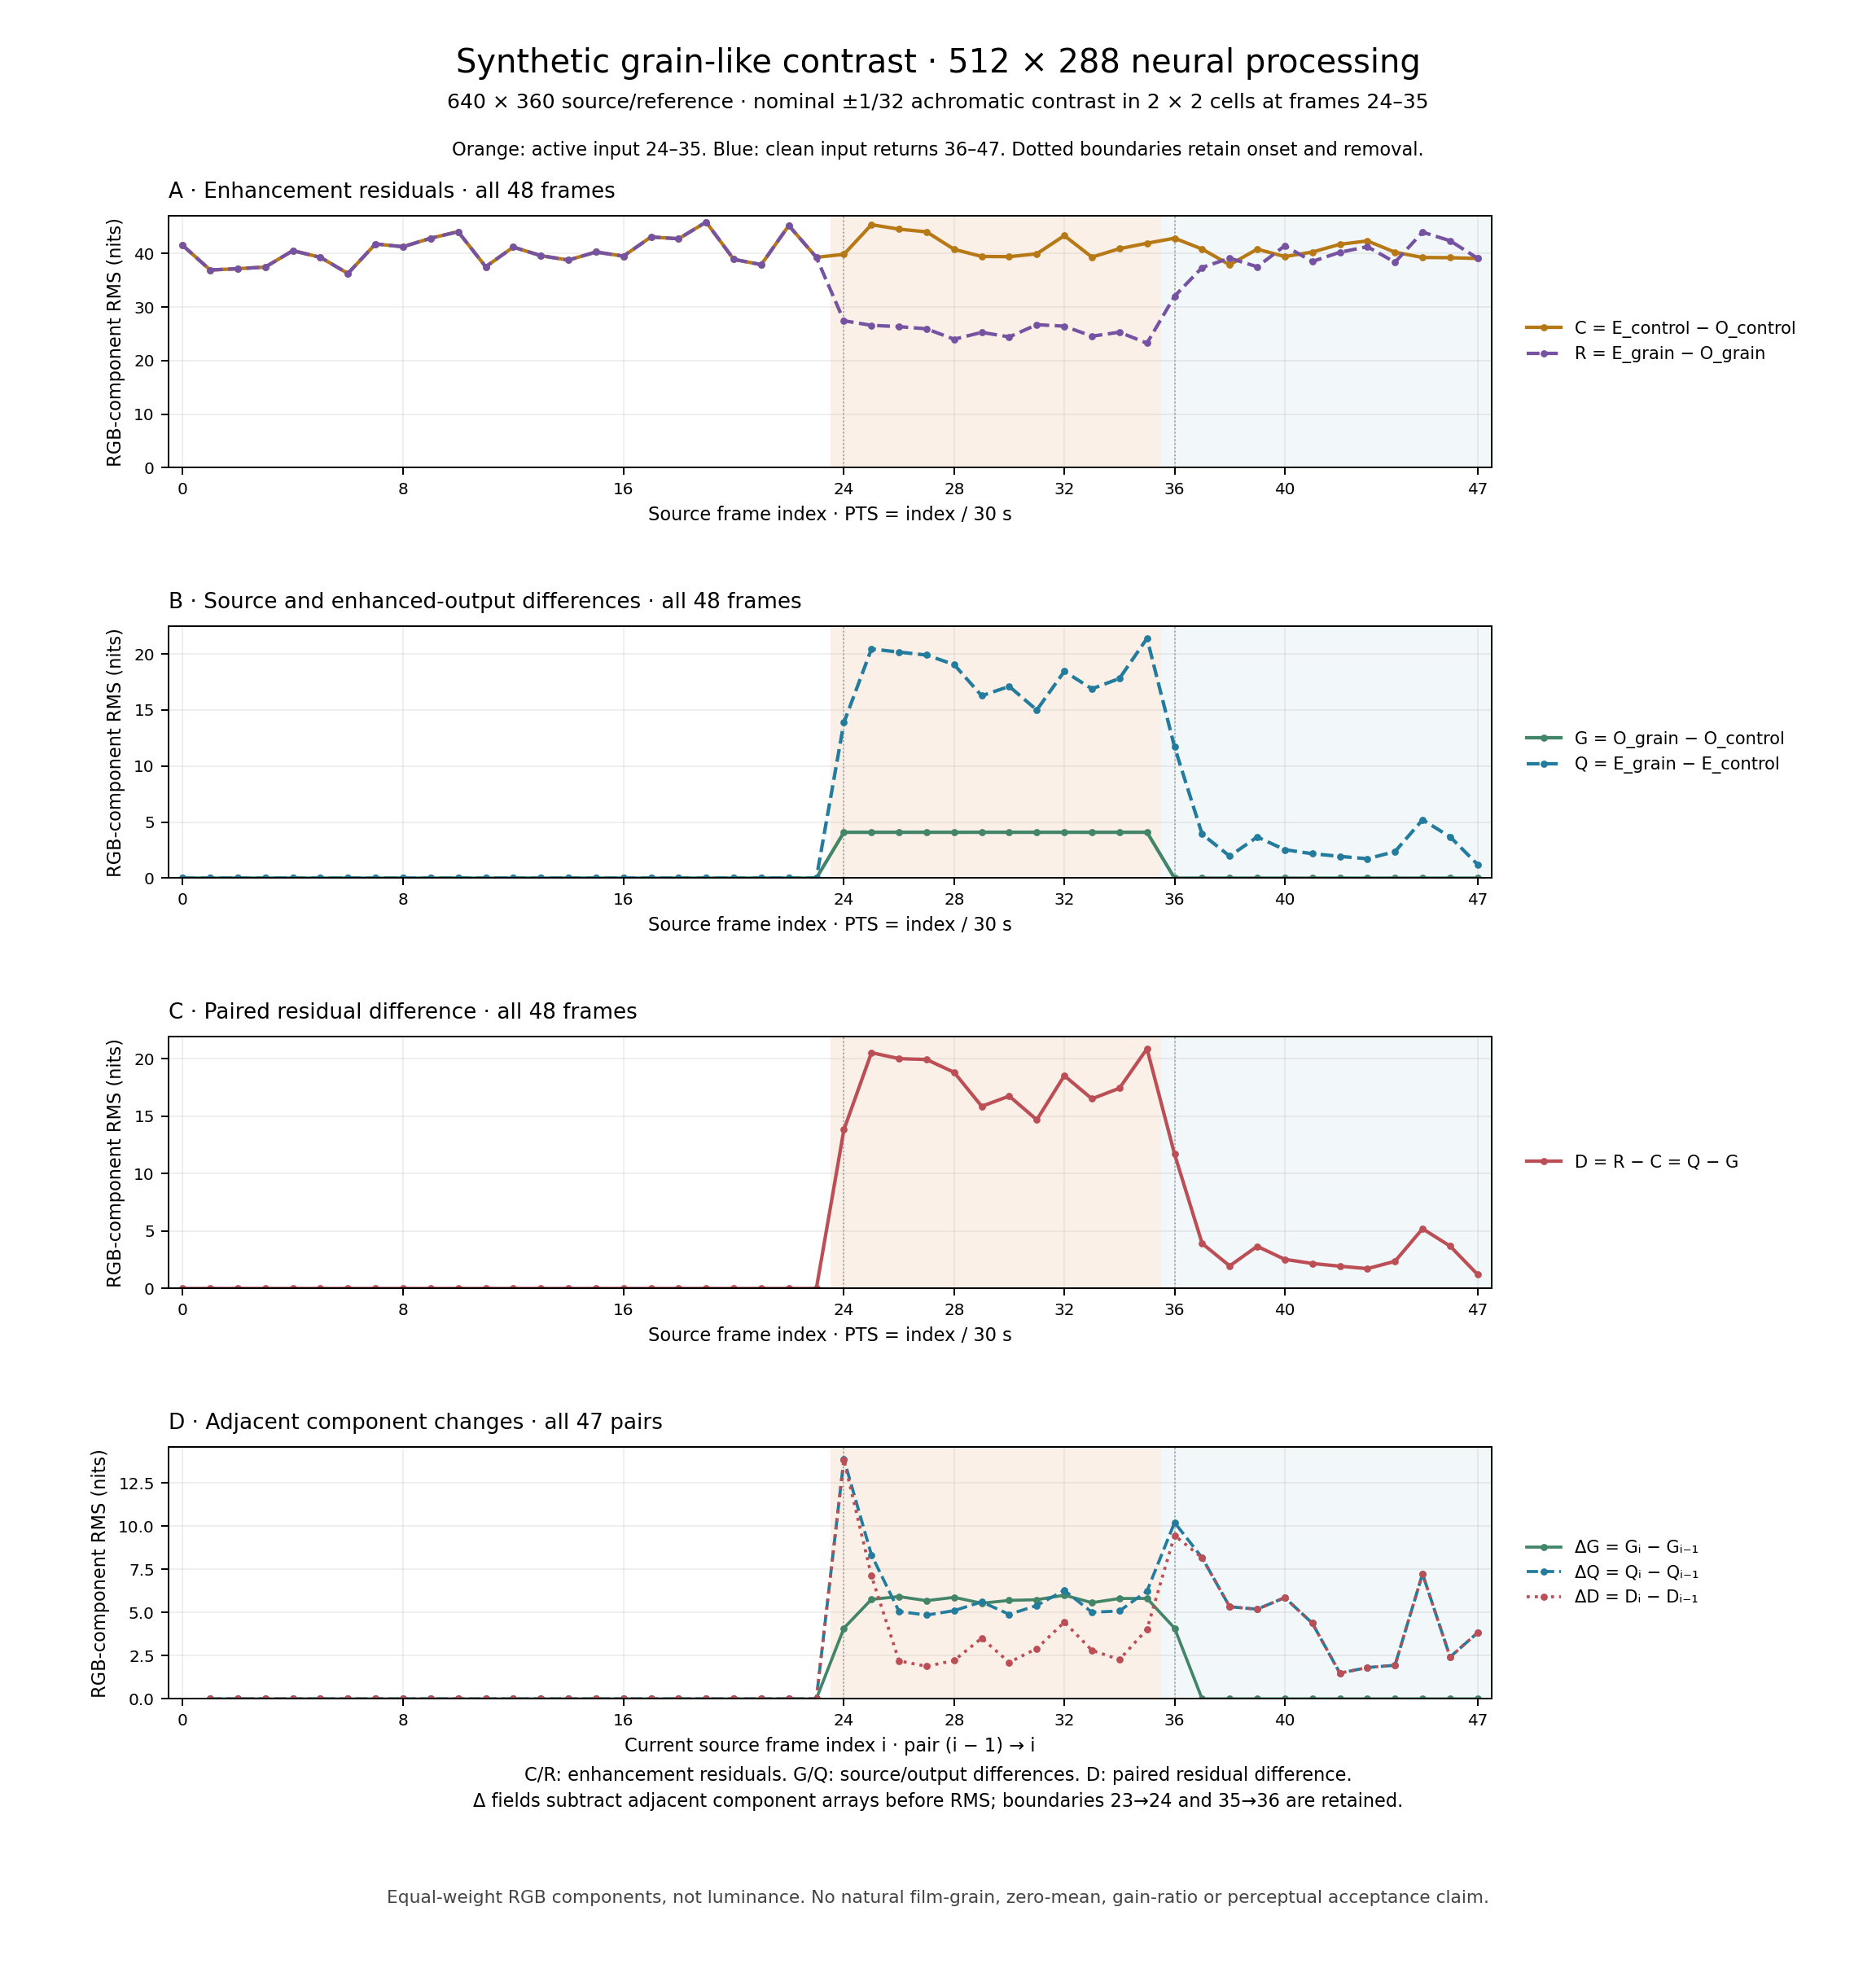

Values plotted in this chart, from the file beside it:
sampleKind, sourceFrameIndex, previousSourceFrameIndex, ptsValue, ptsTimescale, durationValue, durationTimescale, phase, metric, controlHistoryReset, grainHistoryReset, componentCount, sumNits, sumAbsoluteNits, sumSquaredNits2, signedMeanNits, meanAbsoluteNits, rmsNits, maximumAbsoluteNits, signedValueAtMaximumNits, maximumSourceFrameIndex, maximumX, maximumY, maximumChannel
frame, 0, , 0, 30, 1, 30, prefix, C, True, True, 691200, -2488809, 3195704, 1191537850, -3.601, 4.623, 41.52, 1702, -1702, 0, 447, 226, B
frame, 0, , 0, 30, 1, 30, prefix, R, True, True, 691200, -2488809, 3195704, 1191537850, -3.601, 4.623, 41.52, 1702, -1702, 0, 447, 226, B
frame, 0, , 0, 30, 1, 30, prefix, G, True, True, 691200, 0.0, 0.0, 0.0, 0.0, 0.0, 0.0, 0.0, 0.0, 0, 0, 0, R
frame, 0, , 0, 30, 1, 30, prefix, Q, True, True, 691200, 0.0, 0.0, 0.0, 0.0, 0.0, 0.0, 0.0, 0.0, 0, 0, 0, R
frame, 0, , 0, 30, 1, 30, prefix, D, True, True, 691200, 0.0, 0.0, 0.0, 0.0, 0.0, 0.0, 0.0, 0.0, 0, 0, 0, R
frame, 1, , 1, 30, 1, 30, prefix, C, False, False, 691200, -2348317, 2962883, 942057326, -3.397, 4.287, 36.92, 1663, -1663, 1, 447, 226, B
frame, 1, , 1, 30, 1, 30, prefix, R, False, False, 691200, -2348317, 2962883, 942057326, -3.397, 4.287, 36.92, 1663, -1663, 1, 447, 226, B
frame, 1, , 1, 30, 1, 30, prefix, G, False, False, 691200, 0.0, 0.0, 0.0, 0.0, 0.0, 0.0, 0.0, 0.0, 1, 0, 0, R
frame, 1, , 1, 30, 1, 30, prefix, Q, False, False, 691200, 0.0, 0.0, 0.0, 0.0, 0.0, 0.0, 0.0, 0.0, 1, 0, 0, R
frame, 1, , 1, 30, 1, 30, prefix, D, False, False, 691200, 0.0, 0.0, 0.0, 0.0, 0.0, 0.0, 0.0, 0.0, 1, 0, 0, R
adjacent, 1, 0, 1, 30, 1, 30, prefix, deltaG, False, False, 691200, 0.0, 0.0, 0.0, 0.0, 0.0, 0.0, 0.0, 0.0, 1, 0, 0, R
adjacent, 1, 0, 1, 30, 1, 30, prefix, deltaQ, False, False, 691200, 0.0, 0.0, 0.0, 0.0, 0.0, 0.0, 0.0, 0.0, 1, 0, 0, R
adjacent, 1, 0, 1, 30, 1, 30, prefix, deltaD, False, False, 691200, 0.0, 0.0, 0.0, 0.0, 0.0, 0.0, 0.0, 0.0, 1, 0, 0, R
frame, 2, , 2, 30, 1, 30, prefix, C, False, False, 691200, -2413161, 2985209, 954034710, -3.491, 4.319, 37.15, 1664, -1664, 2, 447, 226, B
frame, 2, , 2, 30, 1, 30, prefix, R, False, False, 691200, -2413161, 2985209, 954034710, -3.491, 4.319, 37.15, 1664, -1664, 2, 447, 226, B
frame, 2, , 2, 30, 1, 30, prefix, G, False, False, 691200, 0.0, 0.0, 0.0, 0.0, 0.0, 0.0, 0.0, 0.0, 2, 0, 0, R
frame, 2, , 2, 30, 1, 30, prefix, Q, False, False, 691200, 0.0, 0.0, 0.0, 0.0, 0.0, 0.0, 0.0, 0.0, 2, 0, 0, R
frame, 2, , 2, 30, 1, 30, prefix, D, False, False, 691200, 0.0, 0.0, 0.0, 0.0, 0.0, 0.0, 0.0, 0.0, 2, 0, 0, R
adjacent, 2, 1, 2, 30, 1, 30, prefix, deltaG, False, False, 691200, 0.0, 0.0, 0.0, 0.0, 0.0, 0.0, 0.0, 0.0, 2, 0, 0, R
adjacent, 2, 1, 2, 30, 1, 30, prefix, deltaQ, False, False, 691200, 0.0, 0.0, 0.0, 0.0, 0.0, 0.0, 0.0, 0.0, 2, 0, 0, R
adjacent, 2, 1, 2, 30, 1, 30, prefix, deltaD, False, False, 691200, 0.0, 0.0, 0.0, 0.0, 0.0, 0.0, 0.0, 0.0, 2, 0, 0, R
frame, 3, , 3, 30, 1, 30, prefix, C, False, False, 691200, -2384146, 3019272, 969794306, -3.449, 4.368, 37.46, 1664, -1664, 3, 447, 226, B
frame, 3, , 3, 30, 1, 30, prefix, R, False, False, 691200, -2384146, 3019272, 969794306, -3.449, 4.368, 37.46, 1664, -1664, 3, 447, 226, B
frame, 3, , 3, 30, 1, 30, prefix, G, False, False, 691200, 0.0, 0.0, 0.0, 0.0, 0.0, 0.0, 0.0, 0.0, 3, 0, 0, R
frame, 3, , 3, 30, 1, 30, prefix, Q, False, False, 691200, 0.0, 0.0, 0.0, 0.0, 0.0, 0.0, 0.0, 0.0, 3, 0, 0, R
frame, 3, , 3, 30, 1, 30, prefix, D, False, False, 691200, 0.0, 0.0, 0.0, 0.0, 0.0, 0.0, 0.0, 0.0, 3, 0, 0, R
adjacent, 3, 2, 3, 30, 1, 30, prefix, deltaG, False, False, 691200, 0.0, 0.0, 0.0, 0.0, 0.0, 0.0, 0.0, 0.0, 3, 0, 0, R
adjacent, 3, 2, 3, 30, 1, 30, prefix, deltaQ, False, False, 691200, 0.0, 0.0, 0.0, 0.0, 0.0, 0.0, 0.0, 0.0, 3, 0, 0, R
adjacent, 3, 2, 3, 30, 1, 30, prefix, deltaD, False, False, 691200, 0.0, 0.0, 0.0, 0.0, 0.0, 0.0, 0.0, 0.0, 3, 0, 0, R
frame, 4, , 4, 30, 1, 30, prefix, C, False, False, 691200, -2587008, 3193253, 1135150877, -3.743, 4.62, 40.53, 1681, -1681, 4, 481, 206, B
frame, 4, , 4, 30, 1, 30, prefix, R, False, False, 691200, -2587008, 3193253, 1135150877, -3.743, 4.62, 40.53, 1681, -1681, 4, 481, 206, B
frame, 4, , 4, 30, 1, 30, prefix, G, False, False, 691200, 0.0, 0.0, 0.0, 0.0, 0.0, 0.0, 0.0, 0.0, 4, 0, 0, R
frame, 4, , 4, 30, 1, 30, prefix, Q, False, False, 691200, 0.0, 0.0, 0.0, 0.0, 0.0, 0.0, 0.0, 0.0, 4, 0, 0, R
frame, 4, , 4, 30, 1, 30, prefix, D, False, False, 691200, 0.0, 0.0, 0.0, 0.0, 0.0, 0.0, 0.0, 0.0, 4, 0, 0, R
adjacent, 4, 3, 4, 30, 1, 30, prefix, deltaG, False, False, 691200, 0.0, 0.0, 0.0, 0.0, 0.0, 0.0, 0.0, 0.0, 4, 0, 0, R
adjacent, 4, 3, 4, 30, 1, 30, prefix, deltaQ, False, False, 691200, 0.0, 0.0, 0.0, 0.0, 0.0, 0.0, 0.0, 0.0, 4, 0, 0, R
adjacent, 4, 3, 4, 30, 1, 30, prefix, deltaD, False, False, 691200, 0.0, 0.0, 0.0, 0.0, 0.0, 0.0, 0.0, 0.0, 4, 0, 0, R
frame, 5, , 5, 30, 1, 30, prefix, C, False, False, 691200, -2540946, 3135344, 1066271133, -3.676, 4.536, 39.28, 1679, -1679, 5, 447, 226, B
frame, 5, , 5, 30, 1, 30, prefix, R, False, False, 691200, -2540946, 3135344, 1066271133, -3.676, 4.536, 39.28, 1679, -1679, 5, 447, 226, B
frame, 5, , 5, 30, 1, 30, prefix, G, False, False, 691200, 0.0, 0.0, 0.0, 0.0, 0.0, 0.0, 0.0, 0.0, 5, 0, 0, R
frame, 5, , 5, 30, 1, 30, prefix, Q, False, False, 691200, 0.0, 0.0, 0.0, 0.0, 0.0, 0.0, 0.0, 0.0, 5, 0, 0, R
frame, 5, , 5, 30, 1, 30, prefix, D, False, False, 691200, 0.0, 0.0, 0.0, 0.0, 0.0, 0.0, 0.0, 0.0, 5, 0, 0, R
adjacent, 5, 4, 5, 30, 1, 30, prefix, deltaG, False, False, 691200, 0.0, 0.0, 0.0, 0.0, 0.0, 0.0, 0.0, 0.0, 5, 0, 0, R
adjacent, 5, 4, 5, 30, 1, 30, prefix, deltaQ, False, False, 691200, 0.0, 0.0, 0.0, 0.0, 0.0, 0.0, 0.0, 0.0, 5, 0, 0, R
adjacent, 5, 4, 5, 30, 1, 30, prefix, deltaD, False, False, 691200, 0.0, 0.0, 0.0, 0.0, 0.0, 0.0, 0.0, 0.0, 5, 0, 0, R
frame, 6, , 6, 30, 1, 30, prefix, C, False, False, 691200, -2374630, 2963089, 909054265, -3.436, 4.287, 36.27, 1661, -1661, 6, 447, 226, B
frame, 6, , 6, 30, 1, 30, prefix, R, False, False, 691200, -2374630, 2963089, 909054265, -3.436, 4.287, 36.27, 1661, -1661, 6, 447, 226, B
frame, 6, , 6, 30, 1, 30, prefix, G, False, False, 691200, 0.0, 0.0, 0.0, 0.0, 0.0, 0.0, 0.0, 0.0, 6, 0, 0, R
frame, 6, , 6, 30, 1, 30, prefix, Q, False, False, 691200, 0.0, 0.0, 0.0, 0.0, 0.0, 0.0, 0.0, 0.0, 6, 0, 0, R
frame, 6, , 6, 30, 1, 30, prefix, D, False, False, 691200, 0.0, 0.0, 0.0, 0.0, 0.0, 0.0, 0.0, 0.0, 6, 0, 0, R
adjacent, 6, 5, 6, 30, 1, 30, prefix, deltaG, False, False, 691200, 0.0, 0.0, 0.0, 0.0, 0.0, 0.0, 0.0, 0.0, 6, 0, 0, R
adjacent, 6, 5, 6, 30, 1, 30, prefix, deltaQ, False, False, 691200, 0.0, 0.0, 0.0, 0.0, 0.0, 0.0, 0.0, 0.0, 6, 0, 0, R
adjacent, 6, 5, 6, 30, 1, 30, prefix, deltaD, False, False, 691200, 0.0, 0.0, 0.0, 0.0, 0.0, 0.0, 0.0, 0.0, 6, 0, 0, R
frame, 7, , 7, 30, 1, 30, prefix, C, False, False, 691200, -2633102, 3250790, 1206362732, -3.809, 4.703, 41.78, 1698, -1698, 7, 447, 226, B
frame, 7, , 7, 30, 1, 30, prefix, R, False, False, 691200, -2633102, 3250790, 1206362732, -3.809, 4.703, 41.78, 1698, -1698, 7, 447, 226, B
frame, 7, , 7, 30, 1, 30, prefix, G, False, False, 691200, 0.0, 0.0, 0.0, 0.0, 0.0, 0.0, 0.0, 0.0, 7, 0, 0, R
frame, 7, , 7, 30, 1, 30, prefix, Q, False, False, 691200, 0.0, 0.0, 0.0, 0.0, 0.0, 0.0, 0.0, 0.0, 7, 0, 0, R
frame, 7, , 7, 30, 1, 30, prefix, D, False, False, 691200, 0.0, 0.0, 0.0, 0.0, 0.0, 0.0, 0.0, 0.0, 7, 0, 0, R
adjacent, 7, 6, 7, 30, 1, 30, prefix, deltaG, False, False, 691200, 0.0, 0.0, 0.0, 0.0, 0.0, 0.0, 0.0, 0.0, 7, 0, 0, R
adjacent, 7, 6, 7, 30, 1, 30, prefix, deltaQ, False, False, 691200, 0.0, 0.0, 0.0, 0.0, 0.0, 0.0, 0.0, 0.0, 7, 0, 0, R
... 321 more rows
